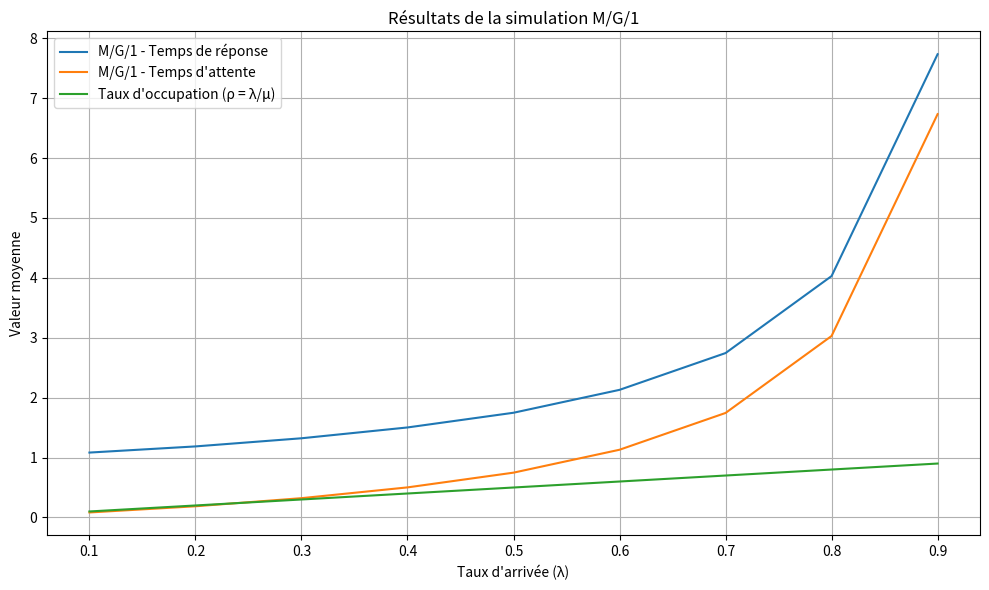

Reproduce this figure in Python.
import numpy as np
import matplotlib.pyplot as plt

MU = 1.0
NUM_CUSTOMERS = 1_000_000
REPEATS = 3
LAMBDA_VALUES = np.arange(0.1, 1.0, 0.1)

def simulate_mg1(lmbda, mu, n):
    inter_arrival_times = np.random.exponential(1 / lmbda, n)
    arrival_times = np.cumsum(inter_arrival_times)
    
    # Loi générale : Gamma avec même moyenne que Exp(1/μ)
    service_times = np.random.gamma(shape=2, scale=1 / (2 * mu), size=n)

    start_times = np.zeros(n)
    end_times = np.zeros(n)

    for i in range(1, n):
        start_times[i] = max(arrival_times[i], end_times[i - 1])
        end_times[i] = start_times[i] + service_times[i]

    wait_times = start_times - arrival_times
    response_times = end_times - arrival_times

    return response_times.mean(), wait_times.mean()

# Résultats
mg1_results = {
    "lambda": [],
    "response_time": [],
    "wait_time": [],
    "rho": []
}

for lmbda in LAMBDA_VALUES:
    responses, waits = [], []
    for _ in range(REPEATS):
        r, w = simulate_mg1(lmbda, MU, NUM_CUSTOMERS)
        responses.append(r)
        waits.append(w)
    
    mg1_results["lambda"].append(lmbda)
    mg1_results["response_time"].append(np.mean(responses))
    mg1_results["wait_time"].append(np.mean(waits))
    mg1_results["rho"].append(lmbda / MU)

# Tracé
plt.figure(figsize=(10, 6))
plt.plot(mg1_results["lambda"], mg1_results["response_time"], label="M/G/1 - Temps de réponse")
plt.plot(mg1_results["lambda"], mg1_results["wait_time"], label="M/G/1 - Temps d'attente")
plt.plot(mg1_results["lambda"], mg1_results["rho"], label="Taux d'occupation (ρ = λ/μ)")
plt.title("Résultats de la simulation M/G/1")
plt.xlabel("Taux d'arrivée (λ)")
plt.ylabel("Valeur moyenne")
plt.legend()
plt.grid(True)
plt.tight_layout()
plt.show()
